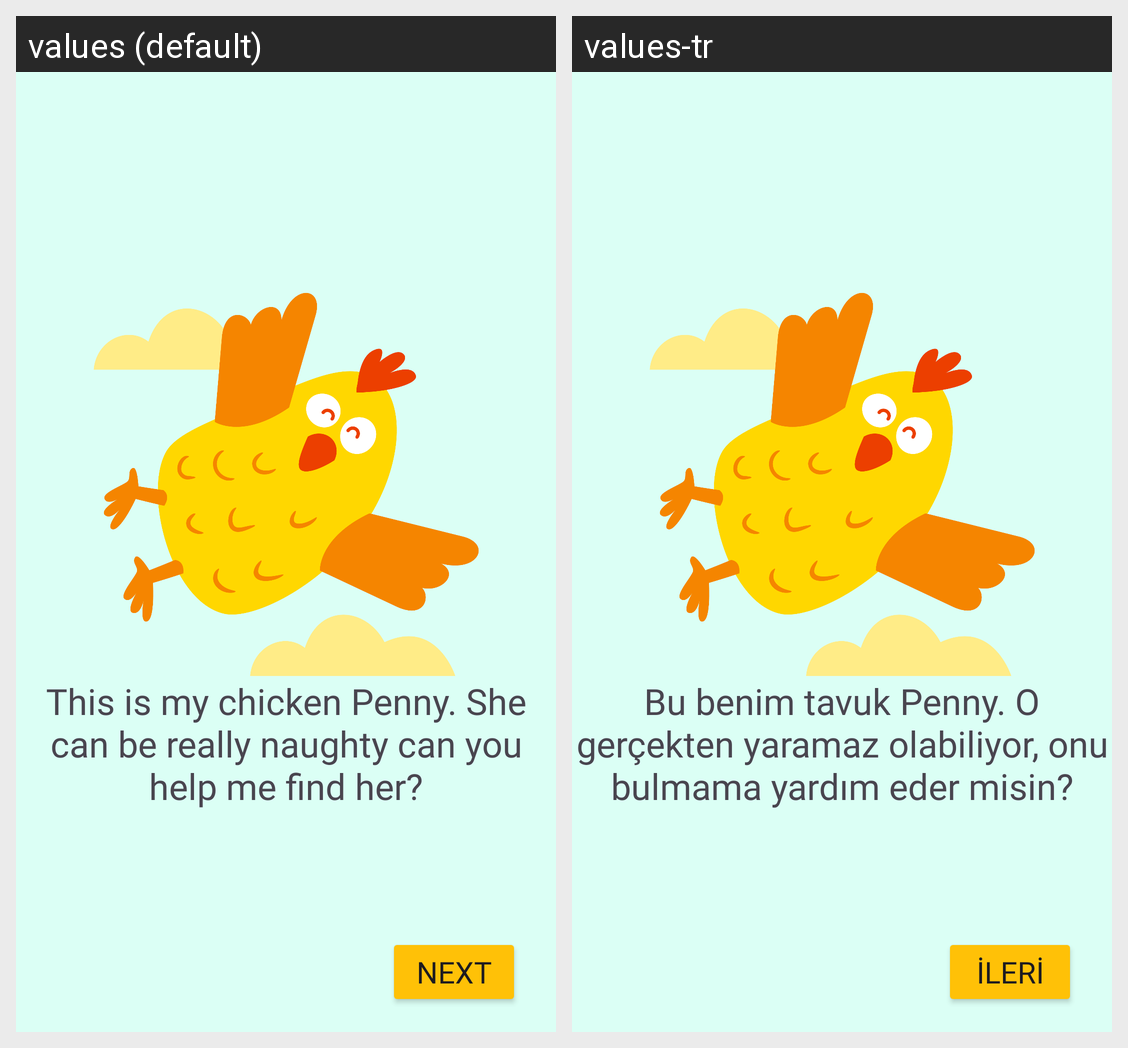

Locale-by-locale string values for the Android screen shown in this grid:
Android screen res/layout/activity_directions.xml rendered under 2 locales, left to right: values (default), values-tr. Device: Nexus 5 (rendered at 1080×1920; each locale shown at half size, 540×960, under a caption strip naming it); theme Theme.Lemonadeo.
Strings drawn on this screen, with the default value and each locale's value (text and hints the layout hard-codes, and strings that could not be matched under every locale, appear in the picture but are not listed):

this_is_my_chicken_penny_she_can_be_really_naughty_can_you_help_me_find_her
  values: This is my chicken Penny. She can be really naughty can you help me find her?
  values-tr: Bu benim tavuk Penny. O gerçekten yaramaz olabiliyor, onu bulmama yardım eder misin?

next
  values: Next
  values-tr: İleri
